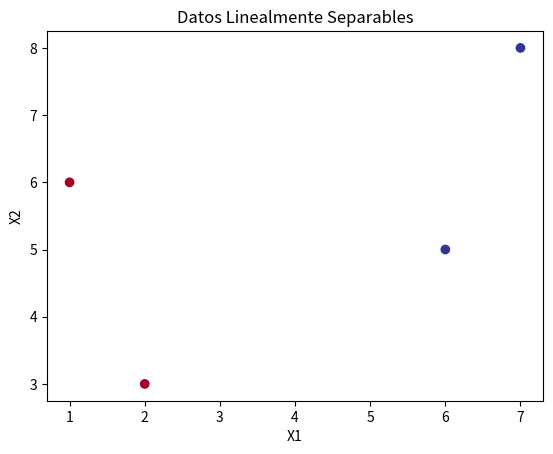

Python code for this plot:
# Importamos la librería NumPy para trabajar con arreglos numéricos y operaciones vectorizadas
import numpy as np

# Importamos Matplotlib para realizar gráficos
import matplotlib.pyplot as plt

# Definimos un conjunto de datos 2D que son linealmente separables
# Cada punto es una muestra con dos características (X1, X2)
X = np.array([[2, 3], [1, 6], [7, 8], [6, 5]])

# Etiquetas o clases correspondientes a cada punto (0 o 1)
# Los dos primeros puntos son clase 0, los dos últimos son clase 1
y = np.array([0, 0, 1, 1])

# Visualizamos los datos en un gráfico de dispersión
# Cada punto se pinta con un color diferente según su clase (usando el parámetro 'c=y')
# cmap=plt.cm.RdYlBu indica el mapa de colores que se usa para las clases
plt.scatter(X[:, 0], X[:, 1], c=y, cmap=plt.cm.RdYlBu)

# Título del gráfico
plt.title("Datos Linealmente Separables")

# Etiqueta para el eje X
plt.xlabel("X1")

# Etiqueta para el eje Y
plt.ylabel("X2")

# Mostrar el gráfico en pantalla
plt.show()
